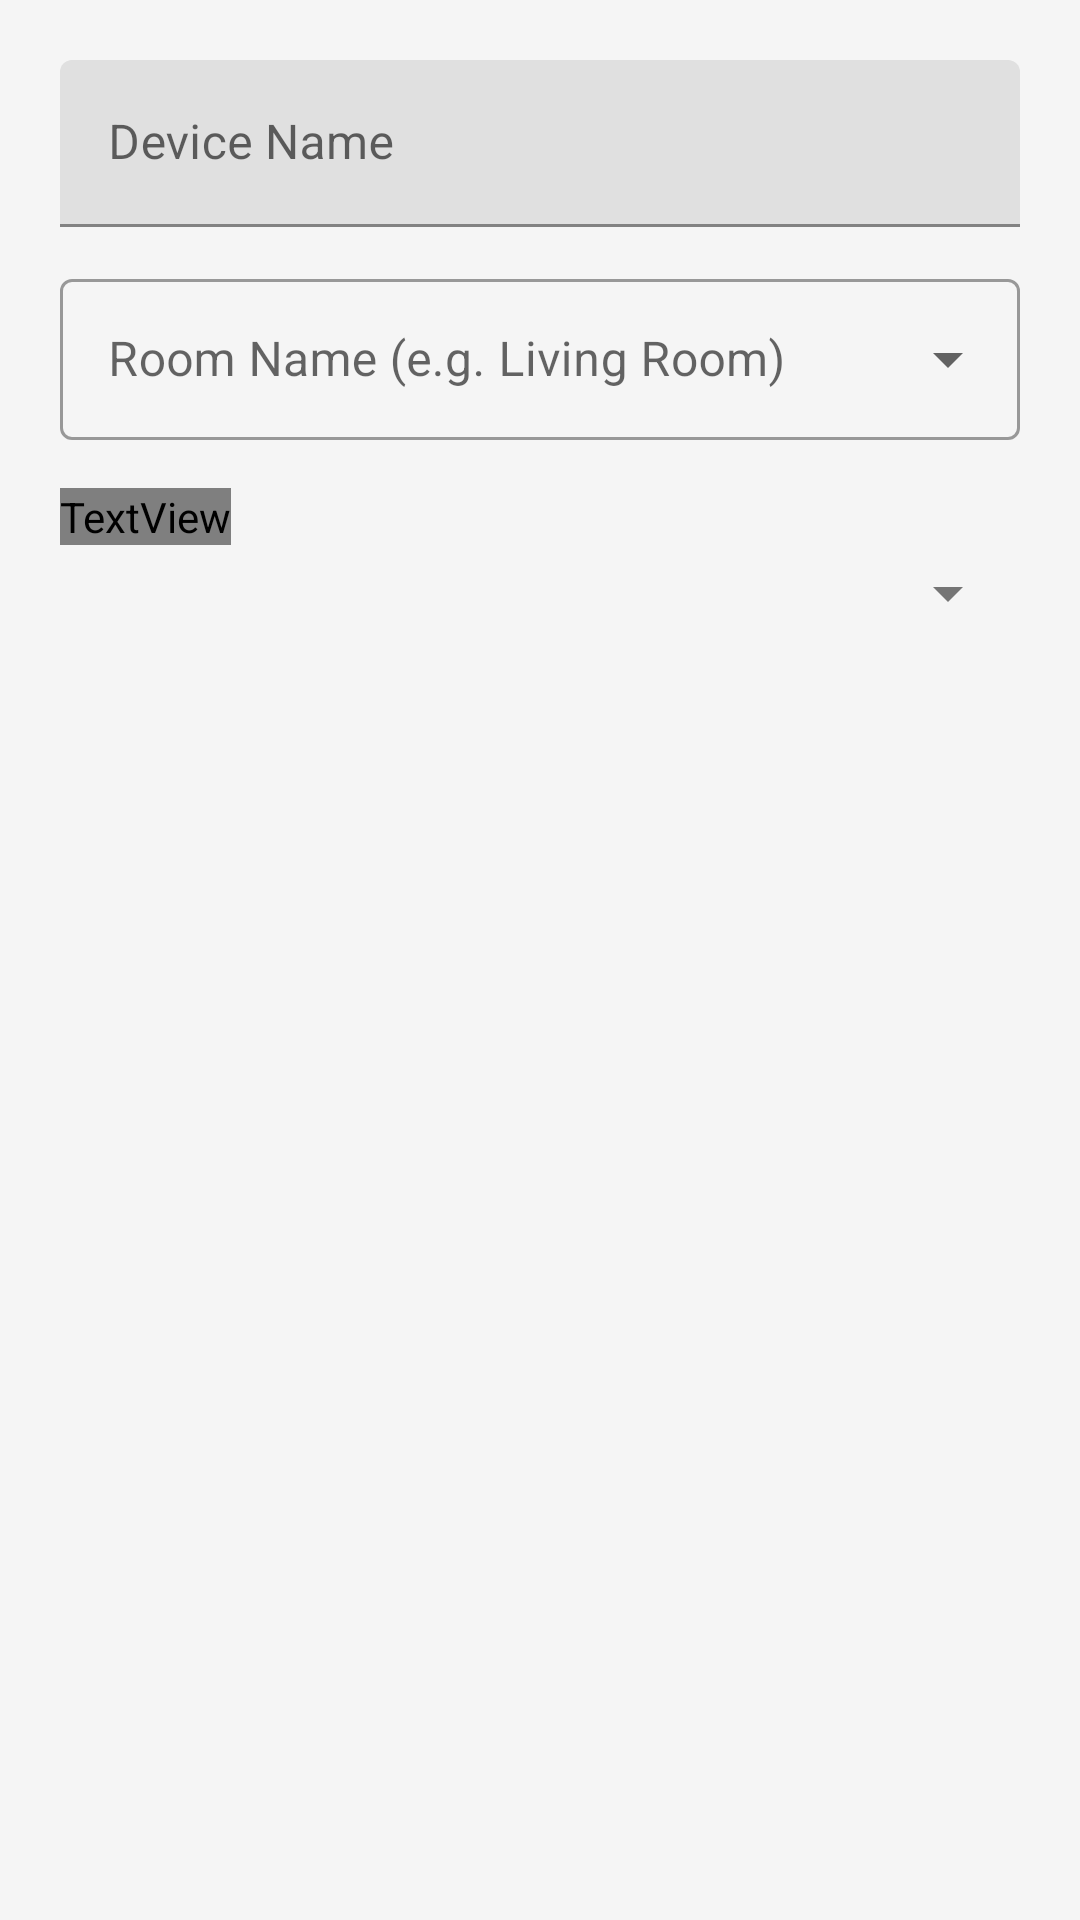

Android layout source for this screen:
<!-- AndroidManifest.xml: application theme Theme.SmartHome -->
<!-- res/layout/dialog_create_device.xml -->
<?xml version="1.0" encoding="utf-8"?>
<LinearLayout xmlns:android="http://schemas.android.com/apk/res/android"
    android:layout_width="match_parent"
    android:layout_height="wrap_content"
    android:orientation="vertical"
    android:padding="20dp">

    <com.google.android.material.textfield.TextInputLayout
        android:layout_width="match_parent"
        android:layout_height="wrap_content"
        android:hint="Device Name">
        <com.google.android.material.textfield.TextInputEditText
            android:id="@+id/et_device_name"
            android:layout_width="match_parent"
            android:layout_height="wrap_content"
            android:inputType="textCapWords" />
    </com.google.android.material.textfield.TextInputLayout>

    <com.google.android.material.textfield.TextInputLayout
        android:layout_width="match_parent"
        android:layout_height="wrap_content"
        android:layout_marginTop="12dp"
        style="@style/Widget.MaterialComponents.TextInputLayout.OutlinedBox.ExposedDropdownMenu"
        android:hint="Room Name (e.g. Living Room)">
        <AutoCompleteTextView
            android:id="@+id/et_room_name"
            android:layout_width="match_parent"
            android:layout_height="wrap_content"
            android:inputType="textCapWords"
            android:padding="16dp" />
    </com.google.android.material.textfield.TextInputLayout>

    <TextView
        android:layout_width="wrap_content"
        android:layout_height="wrap_content"
        android:layout_marginTop="16dp"
        android:text="Device Type"
        android:textSize="12sp"
        android:textColor="@color/ink_soft" />

    <Spinner
        android:id="@+id/spinner_device_type"
        android:layout_width="match_parent"
        android:layout_height="wrap_content"
        android:layout_marginTop="4dp" />

</LinearLayout>
<!-- resources referenced by this layout -->
<resources>
  <color name="ink_soft">#9AA0A6</color>
  <style name="Theme.SmartHome" parent="Theme.MaterialComponents.Light">
          <item name="colorPrimary">@color/primary</item>
          <item name="colorPrimaryVariant">@color/primary_dark</item>
          <item name="colorSecondary">@color/secondary</item>
          <item name="colorSecondaryVariant">@color/secondary</item>
          <item name="colorError">@color/danger</item>
          <item name="android:colorBackground">@color/background_primary</item>
          <item name="android:textColorPrimary">@color/text_primary</item>
          <item name="android:textColorSecondary">@color/text_secondary</item>
      </style>
  <color name="primary">#2196F3</color>
  <color name="primary_dark">#1976D2</color>
  <color name="secondary">#03DAC6</color>
  <color name="danger">#F44336</color>
  <color name="background_primary">#F5F5F5</color>
  <color name="text_primary">#212121</color>
  <color name="text_secondary">#757575</color>
</resources>
